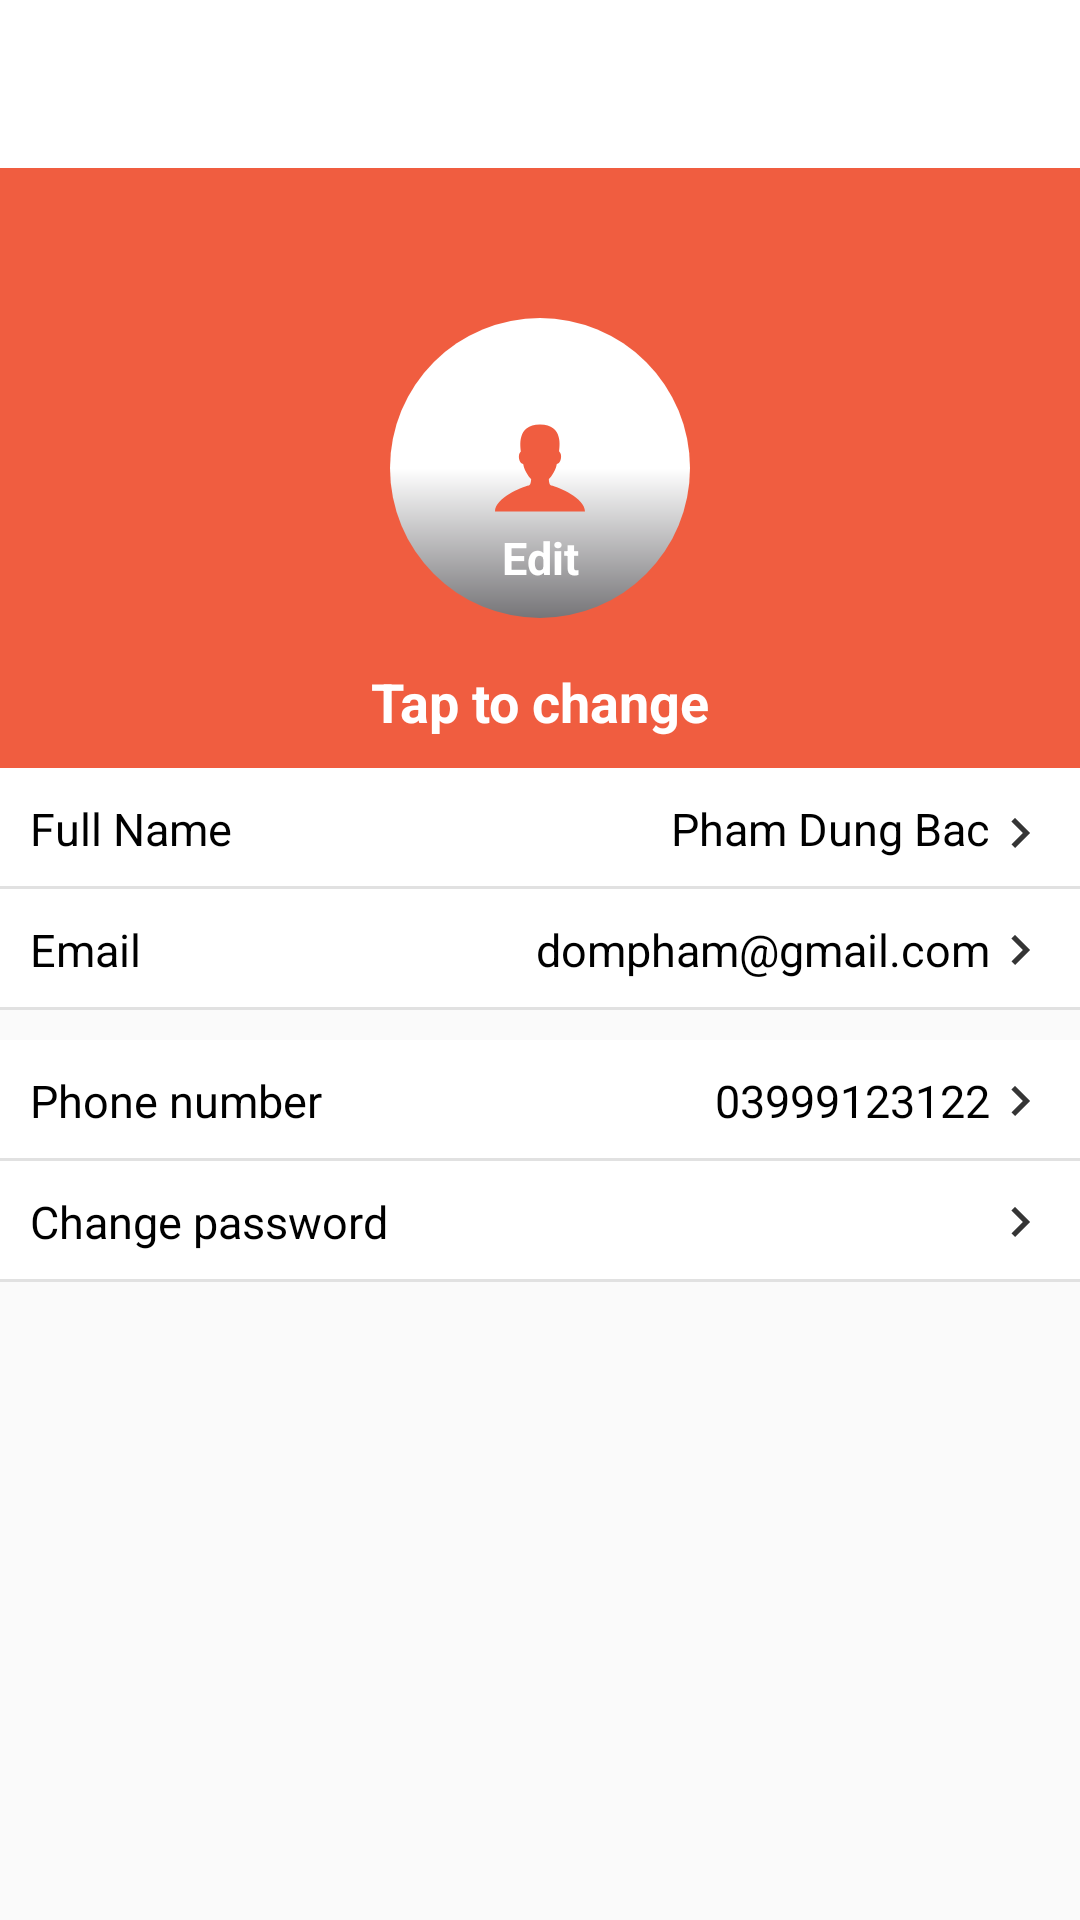

Here is an Android app screen rendered from its layout file. Give the layout XML and the strings, colors and styles it references.
<!-- AndroidManifest.xml: application theme AppTheme -->
<!-- res/layout/activity_edit_profile.xml -->
<?xml version="1.0" encoding="utf-8"?>
<RelativeLayout xmlns:android="http://schemas.android.com/apk/res/android"
    xmlns:app="http://schemas.android.com/apk/res-auto"
    xmlns:tools="http://schemas.android.com/tools"
    android:layout_width="match_parent"
    android:layout_height="match_parent"
    tools:context=".Activity.EditProfileActivity">
    <com.google.android.material.appbar.AppBarLayout
        android:id="@+id/app_bar_layout"
        android:layout_width="match_parent"
        android:layout_height="wrap_content"
        android:theme="@style/AppTheme.AppBarOverlay">

        <androidx.appcompat.widget.Toolbar
            android:id="@+id/toolbar"
            android:layout_width="match_parent"
            android:layout_height="?attr/actionBarSize"
            android:background="@color/white"
            app:popupTheme="@style/AppTheme.PopupOverlay"
            app:theme="@style/ToolbarColoredBackArrow"/>
    </com.google.android.material.appbar.AppBarLayout>

    <androidx.constraintlayout.widget.ConstraintLayout
        android:id="@+id/layout_upload_avatar"
        android:layout_width="match_parent"
        android:layout_height="200dp"
        android:layout_below="@id/app_bar_layout"
        android:background="@color/red">

        <androidx.constraintlayout.widget.ConstraintLayout
            android:layout_width="100dp"
            android:layout_height="100dp"
            android:background="@drawable/bg_circle_white"
            app:layout_constraintBottom_toBottomOf="parent"
            app:layout_constraintEnd_toEndOf="parent"
            app:layout_constraintStart_toStartOf="parent"
            app:layout_constraintTop_toTopOf="parent">

            <ImageView
                android:id="@+id/img_icon_add"
                android:layout_width="30dp"
                android:layout_height="30dp"
                android:src="@drawable/ic_male_red"
                app:layout_constraintBottom_toBottomOf="parent"
                app:layout_constraintEnd_toEndOf="parent"
                app:layout_constraintStart_toStartOf="parent"
                app:layout_constraintTop_toTopOf="parent" />

            <de.hdodenhof.circleimageview.CircleImageView
                android:id="@+id/img_preview"
                android:layout_width="match_parent"
                android:layout_height="match_parent"
                android:visibility="gone"
                app:layout_constraintBottom_toBottomOf="parent"
                app:layout_constraintEnd_toEndOf="parent"
                app:layout_constraintStart_toStartOf="parent"
                app:layout_constraintTop_toTopOf="parent" />

            <TextView
                android:layout_width="wrap_content"
                android:layout_height="wrap_content"
                android:layout_marginBottom="10dp"
                android:text="@string/edit"
                android:textColor="@color/white"
                android:textSize="15dp"
                android:textStyle="bold"
                app:layout_constraintBottom_toBottomOf="parent"
                app:layout_constraintEnd_toEndOf="parent"
                app:layout_constraintStart_toStartOf="parent" />
        </androidx.constraintlayout.widget.ConstraintLayout>

        <TextView
            android:layout_width="wrap_content"
            android:layout_height="wrap_content"
            android:layout_marginBottom="10dp"
            android:text="Tap to change"
            android:textColor="@color/white"
            android:textSize="18dp"
            android:textStyle="bold"
            app:layout_constraintBottom_toBottomOf="parent"
            app:layout_constraintEnd_toEndOf="parent"
            app:layout_constraintStart_toStartOf="parent" />
    </androidx.constraintlayout.widget.ConstraintLayout>

    <androidx.constraintlayout.widget.ConstraintLayout
        android:id="@+id/layout_change_name"
        android:layout_width="match_parent"
        android:layout_height="wrap_content"
        android:layout_below="@id/layout_upload_avatar"
        android:background="@color/white">

        <TextView
            android:layout_width="wrap_content"
            android:layout_height="wrap_content"
            android:padding="10dp"
            android:text="@string/fullname"
            android:textColor="@color/black"
            android:textSize="15dp"
            app:layout_constraintBottom_toBottomOf="parent"
            app:layout_constraintStart_toStartOf="parent"
            app:layout_constraintTop_toTopOf="parent" />

        <ImageView
            android:id="@+id/icon_chevron_name"
            android:layout_width="wrap_content"
            android:layout_height="wrap_content"
            android:layout_marginEnd="10dp"
            android:layout_marginTop="3dp"
            android:src="@drawable/ic_chevron_right"
            app:layout_constraintBottom_toBottomOf="parent"
            app:layout_constraintEnd_toEndOf="parent"
            app:layout_constraintTop_toTopOf="parent" />
        <TextView
            android:id="@+id/tv_name_value"
            android:layout_width="wrap_content"
            android:layout_height="wrap_content"
            android:text="Pham Dung Bac"
            android:textColor="@color/black"
            android:textSize="15dp"
            app:layout_constraintBottom_toBottomOf="parent"
            app:layout_constraintEnd_toStartOf="@id/icon_chevron_name"
            app:layout_constraintTop_toTopOf="parent" />

        <com.google.android.material.divider.MaterialDivider
            android:layout_width="match_parent"
            android:layout_height="1dp"
            app:dividerColor="@color/light_gray_border"
            app:layout_constraintBottom_toBottomOf="parent" />
    </androidx.constraintlayout.widget.ConstraintLayout>
    <androidx.constraintlayout.widget.ConstraintLayout
        android:id="@+id/layout_change_email"
        android:layout_width="match_parent"
        android:layout_height="wrap_content"
        android:layout_below="@id/layout_change_name"
        android:background="@color/white">

        <TextView
            android:layout_width="wrap_content"
            android:layout_height="wrap_content"
            android:padding="10dp"
            android:text="@string/email"
            android:textColor="@color/black"
            android:textSize="15dp"
            app:layout_constraintBottom_toBottomOf="parent"
            app:layout_constraintStart_toStartOf="parent"
            app:layout_constraintTop_toTopOf="parent" />

        <ImageView
            android:id="@+id/icon_chevron_email"
            android:layout_width="wrap_content"
            android:layout_height="wrap_content"
            android:layout_marginEnd="10dp"
            android:src="@drawable/ic_chevron_right"
            app:layout_constraintBottom_toBottomOf="parent"
            app:layout_constraintEnd_toEndOf="parent"
            app:layout_constraintTop_toTopOf="parent" />
        <TextView
            android:id="@+id/tv_email_value"
            android:layout_width="wrap_content"
            android:layout_height="wrap_content"
            android:text="dompham@gmail.com"
            android:textColor="@color/black"
            android:textSize="15dp"
            app:layout_constraintBottom_toBottomOf="parent"
            app:layout_constraintEnd_toStartOf="@id/icon_chevron_email"
            app:layout_constraintTop_toTopOf="parent" />
        <com.google.android.material.divider.MaterialDivider
            android:layout_width="match_parent"
            android:layout_height="1dp"
            app:dividerColor="@color/light_gray_border"
            app:layout_constraintBottom_toBottomOf="parent" />
    </androidx.constraintlayout.widget.ConstraintLayout>

    <androidx.constraintlayout.widget.ConstraintLayout
        android:id="@+id/layout_change_phone"
        android:layout_width="match_parent"
        android:layout_height="wrap_content"
        android:layout_below="@id/layout_change_email"
        android:layout_marginTop="10dp"
        android:background="@color/white">

        <TextView
            android:layout_width="wrap_content"
            android:layout_height="wrap_content"
            android:padding="10dp"
            android:text="@string/phone_number"
            android:textColor="@color/black"
            android:textSize="15dp"
            app:layout_constraintBottom_toBottomOf="parent"
            app:layout_constraintStart_toStartOf="parent"
            app:layout_constraintTop_toTopOf="parent" />

        <ImageView
            android:id="@+id/icon_chevron_phone"
            android:layout_width="wrap_content"
            android:layout_height="wrap_content"
            android:layout_marginEnd="10dp"
            android:src="@drawable/ic_chevron_right"
            app:layout_constraintBottom_toBottomOf="parent"
            app:layout_constraintEnd_toEndOf="parent"
            app:layout_constraintTop_toTopOf="parent" />

        <TextView
            android:id="@+id/tv_phone_value"
            android:layout_width="wrap_content"
            android:layout_height="wrap_content"
            android:text="03999123122"
            android:textColor="@color/black"
            android:textSize="15dp"
            app:layout_constraintBottom_toBottomOf="parent"
            app:layout_constraintEnd_toStartOf="@id/icon_chevron_phone"
            app:layout_constraintTop_toTopOf="parent" />

        <com.google.android.material.divider.MaterialDivider
            android:layout_width="match_parent"
            android:layout_height="1dp"
            app:dividerColor="@color/light_gray_border"
            app:layout_constraintBottom_toBottomOf="parent" />
    </androidx.constraintlayout.widget.ConstraintLayout>


    <androidx.constraintlayout.widget.ConstraintLayout
        android:id="@+id/layout_change_password"
        android:layout_width="match_parent"
        android:layout_height="wrap_content"
        android:layout_below="@id/layout_change_phone"
        android:background="@color/white">

        <TextView
            android:layout_width="wrap_content"
            android:layout_height="wrap_content"
            android:padding="10dp"
            android:text="@string/change_password"
            android:textColor="@color/black"
            android:textSize="15dp"
            app:layout_constraintBottom_toBottomOf="parent"
            app:layout_constraintStart_toStartOf="parent"
            app:layout_constraintTop_toTopOf="parent" />

        <ImageView
            android:layout_width="wrap_content"
            android:layout_height="wrap_content"
            android:layout_marginEnd="10dp"
            android:src="@drawable/ic_chevron_right"
            app:layout_constraintBottom_toBottomOf="parent"
            app:layout_constraintEnd_toEndOf="parent"
            app:layout_constraintTop_toTopOf="parent" />

        <com.google.android.material.divider.MaterialDivider
            android:layout_width="match_parent"
            android:layout_height="1dp"
            app:dividerColor="@color/light_gray_border"
            app:layout_constraintBottom_toBottomOf="parent" />
    </androidx.constraintlayout.widget.ConstraintLayout>
</RelativeLayout>
<!-- resources referenced by this layout -->
<resources>
  <color name="black">#FF000000</color>
  <color name="light_gray_border">#E1E1E1</color>
  <color name="red">#f05d40</color>
  <color name="white">#FFFFFFFF</color>
  <!-- drawable bg_circle_white (drawable) -->
  <?xml version="1.0" encoding="utf-8"?>
  <shape xmlns:android="http://schemas.android.com/apk/res/android"
      android:shape="oval">
      <gradient
          android:angle="90"
          android:endColor="@color/white"
          android:centerColor="@color/white"
          android:startColor="@color/gray_color"
          android:type="linear" />
  </shape>
  <!-- drawable ic_chevron_right (drawable) -->
  <vector android:height="20dp" android:tint="#353535"
      android:viewportHeight="24" android:viewportWidth="24"
      android:width="20dp" xmlns:android="http://schemas.android.com/apk/res/android">
      <path android:fillColor="@android:color/white" android:pathData="M10,6L8.59,7.41 13.17,12l-4.58,4.59L10,18l6,-6z"/>
  </vector>
  <!-- drawable ic_male_red (drawable) -->
  <vector xmlns:android="http://schemas.android.com/apk/res/android"
  android:width="24dp"
  android:height="24dp"
  android:viewportWidth="448"
  android:viewportHeight="448">
  <path
      android:fillColor="@color/red"
      android:pathData="M279.412,311.368c-11.055,-1.759 -11.307,-32.157 -11.307,-32.157s32.484,-32.158 39.564,-75.401c19.045,0 30.809,-45.973 11.76,-62.148C320.227,124.635 343.91,8 224,8c-119.911,0 -96.225,116.635 -95.432,133.662c-19.047,16.175 -7.285,62.148 11.761,62.148c7.079,43.243 39.564,75.401 39.564,75.401s-0.252,30.398 -11.307,32.157C132.976,317.034 0,375.686 0,440h224h224C448,375.686 315.023,317.034 279.412,311.368z" />
  </vector>
  <string name="change_password">Change password</string>
  <string name="edit">Edit</string>
  <string name="email">Email</string>
  <string name="fullname">Full Name</string>
  <string name="phone_number">Phone number</string>
  <style name="AppTheme.AppBarOverlay" parent="ThemeOverlay.AppCompat.Dark.ActionBar" />
  <style name="AppTheme.PopupOverlay" parent="ThemeOverlay.AppCompat.Light" />
  <style name="ToolbarColoredBackArrow">
          <item name="android:colorControlNormal">@color/red</item>
          <item name="android:textColorPrimary">@color/red</item>
          <item name="android:textColorHint">@color/gray_color</item>
      </style>
  <style name="AppTheme" parent="Theme.MaterialComponents.Light.NoActionBar">
          
          <item name="colorPrimary">@color/colorPrimary</item>
          <item name="colorPrimaryDark">@color/colorPrimaryDark</item>
          <item name="colorAccent">@color/colorAccent</item>
          <item name="drawerArrowStyle">@style/DrawerArrowStyle</item>
          <item name="android:windowBackground">@color/defaultColor</item>
      </style>
  <color name="gray_color">#767578</color>
  <color name="colorPrimary">#f05d40</color>
  <color name="colorPrimaryDark">#f05d40</color>
  <color name="colorAccent">#f05d40</color>
  <style name="DrawerArrowStyle" parent="@style/Widget.AppCompat.DrawerArrowToggle">
          <item name="spinBars">true</item>
          <item name="color">@color/colorPrimaryDark</item>
      </style>
  <color name="defaultColor">#FAFAFA</color>
</resources>
